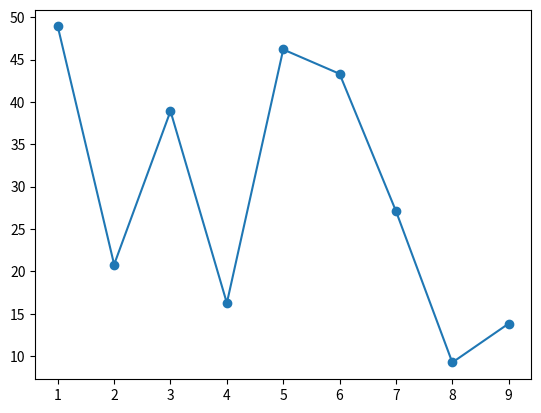

Here is the Python script that generated this plot:
# libraries
import matplotlib.pyplot as plt
import pandas as pd
import numpy as np

# data
df = pd.DataFrame({
    'x_axis': range(1, 10),
    'y_axis': 80*np.random.rand(9) + range(1, 10)
})

# plot
plt.plot('x_axis', 'y_axis', data=df, marker='o')
plt.show()
